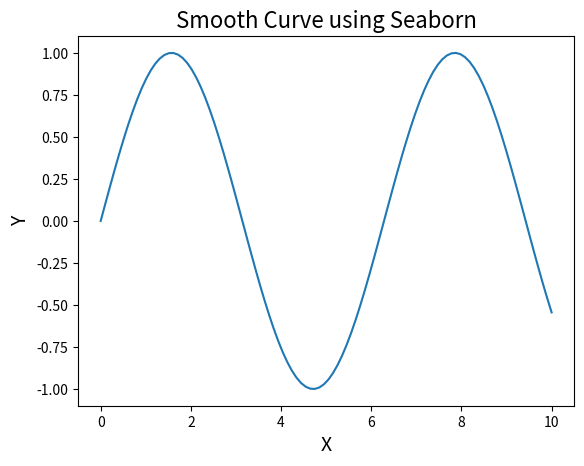

This chart was generated by the following Python code:
import seaborn as sns
import matplotlib.pyplot as plt
import numpy as np

# 创建示例数据
x = np.linspace(0, 10, 100)  # 从 0 到 10，100 个点
y = np.sin(x)  # 对应的 y 值为 sin(x)

# 使用 seaborn 绘制平滑曲线图
sns.lineplot(x=x, y=y)

# 设置标题和标签
plt.title('Smooth Curve using Seaborn', fontsize=16)
plt.xlabel('X', fontsize=14)
plt.ylabel('Y', fontsize=14)

# 显示图形
plt.show()